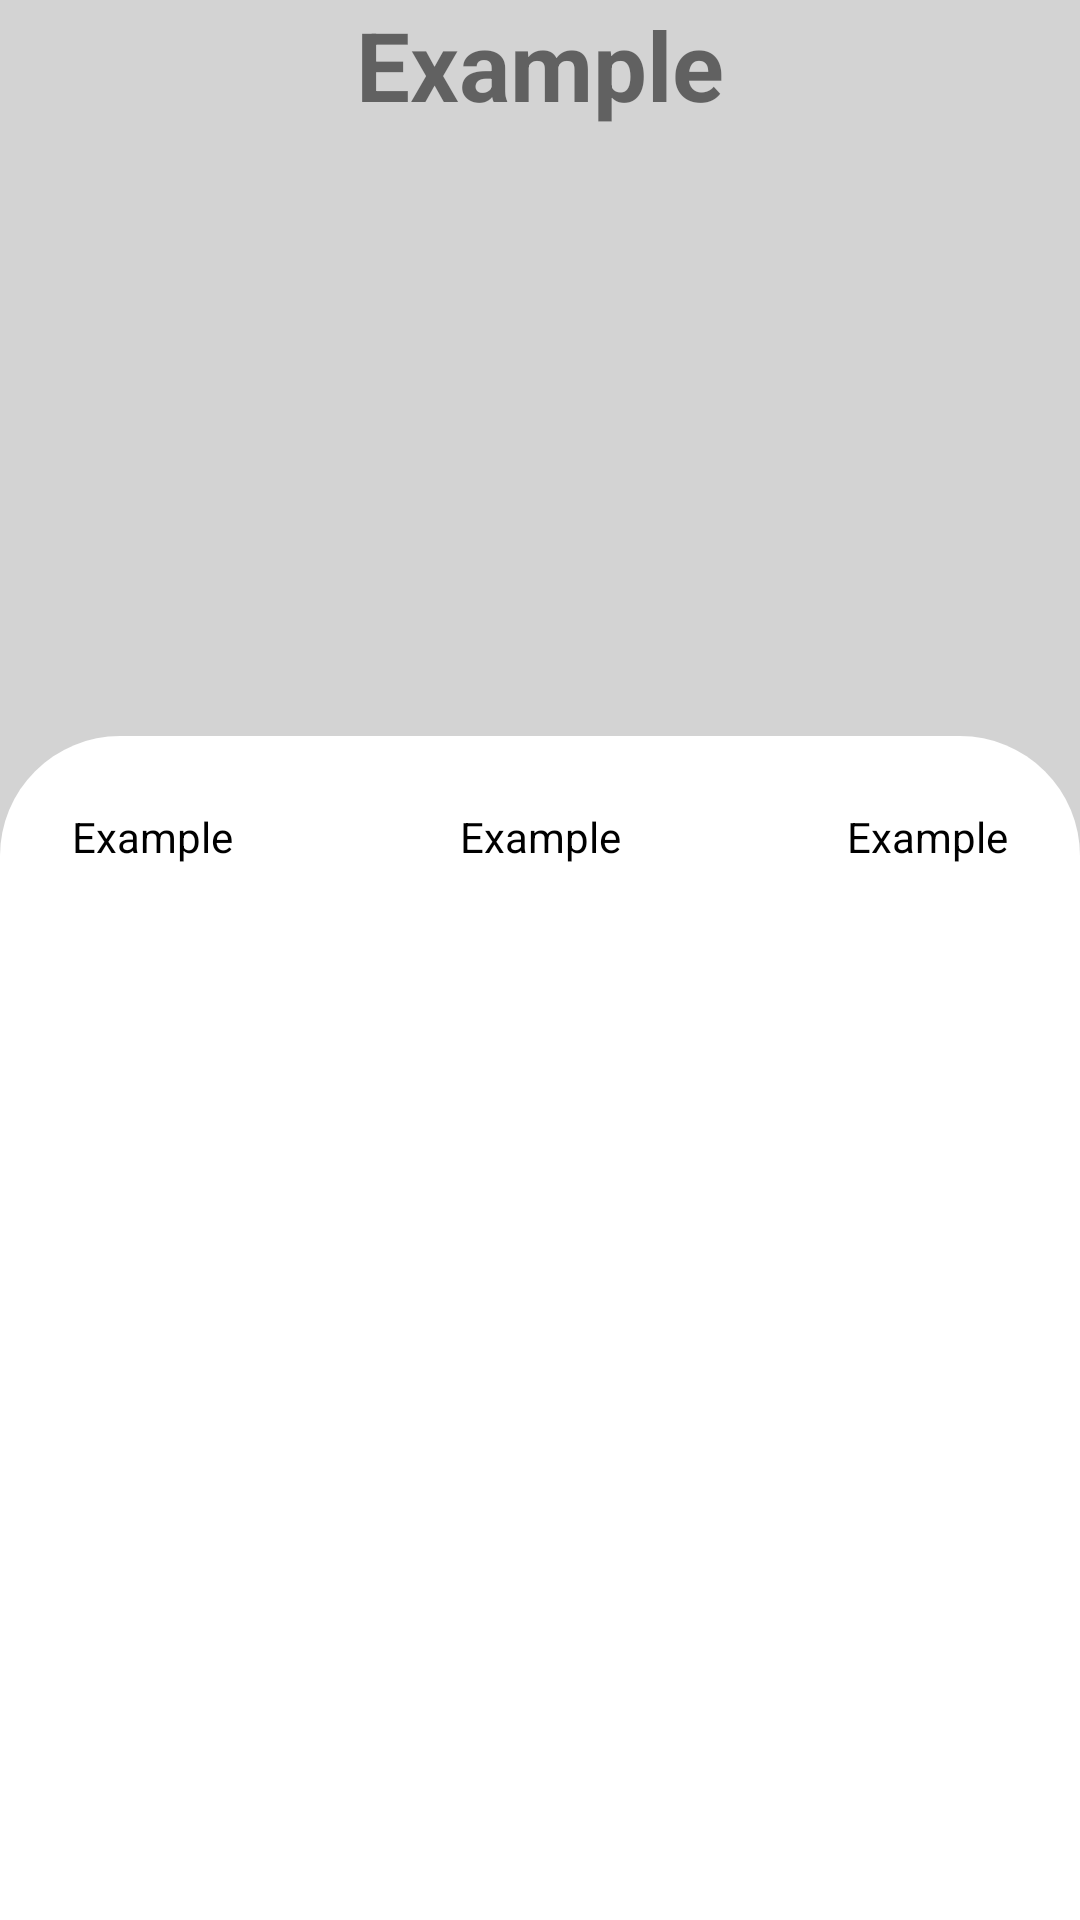

The Android layout XML behind this screen, and the referenced resources:
<!-- AndroidManifest.xml: application theme Theme.BottomSheetApplication -->
<!-- res/layout/activity_expandable_list.xml -->
<?xml version="1.0" encoding="utf-8"?>
<androidx.constraintlayout.widget.ConstraintLayout xmlns:android="http://schemas.android.com/apk/res/android"
    xmlns:app="http://schemas.android.com/apk/res-auto"
    xmlns:tools="http://schemas.android.com/tools"
    android:layout_width="match_parent"
    android:layout_height="match_parent"
    tools:context=".ExpandableListActivity"
    android:background="#D3D3D3">

    <TextView
        android:id="@+id/tv_temp_activity_expandable_list"
        android:layout_width="match_parent"
        android:layout_height="wrap_content"
        android:gravity="center"
        android:text="Example"
        android:textSize="32sp"
        android:textStyle="bold"
        app:layout_constraintEnd_toEndOf="parent"
        app:layout_constraintStart_toStartOf="parent"
        app:layout_constraintTop_toTopOf="parent" />

    <androidx.coordinatorlayout.widget.CoordinatorLayout
        android:layout_width="match_parent"
        android:layout_height="0dp"
        app:layout_constraintStart_toStartOf="parent"
        app:layout_constraintBottom_toBottomOf="parent"
        app:layout_constraintEnd_toEndOf="parent"
        app:layout_constraintTop_toBottomOf="@+id/tv_temp_activity_expandable_list">

    

        <FrameLayout
            android:id="@+id/fl_bottom_sheet_activity_expandable_list"
            android:layout_width="match_parent"
            android:layout_height="450dp"
            app:layout_behavior="com.google.android.material.bottomsheet.BottomSheetBehavior"
            android:background="@drawable/bottom_sheet_exp_bg"
            app:layout_constraintStart_toStartOf="parent"
            app:layout_constraintEnd_toEndOf="parent"
            app:layout_constraintBottom_toBottomOf="parent">



            <androidx.constraintlayout.widget.ConstraintLayout
                android:layout_width="match_parent"
                android:layout_height="match_parent">

                <ImageView
                    android:id="@+id/iv_swipe_activity_expandable_list"
                    android:layout_width="70dp"
                    android:layout_height="wrap_content"
                    android:src="@drawable/ic_remove"
                    android:scaleType="centerCrop"
                    android:layout_gravity="top|center"
                    app:layout_constraintStart_toStartOf="parent"
                    app:layout_constraintTop_toTopOf="parent"
                    app:layout_constraintEnd_toEndOf="parent"/>

                <TextView
                    android:id="@+id/tv_fat_activity_expandable_list"
                    android:layout_width="wrap_content"
                    android:layout_height="wrap_content"
                    android:text="Example"
                    android:textColor="@color/black"
                    android:layout_marginTop="24dp"
                    android:layout_marginStart="24dp"
                    app:layout_constraintStart_toStartOf="parent"
                    app:layout_constraintTop_toBottomOf="@+id/iv_swipe_activity_expandable_list" />

                <TextView
                    android:id="@+id/tv_ask_prof_activity_expandable_list"
                    android:layout_width="wrap_content"
                    android:layout_height="wrap_content"
                    android:text="Example"
                    android:layout_marginTop="24dp"
                    android:textColor="@color/black"
                    app:layout_constraintStart_toEndOf="@+id/tv_fat_activity_expandable_list"
                    app:layout_constraintEnd_toStartOf="@+id/tv_mass_activity_expandable_list"
                    app:layout_constraintTop_toBottomOf="@+id/iv_swipe_activity_expandable_list" />

                <TextView
                    android:id="@+id/tv_mass_activity_expandable_list"
                    android:layout_width="wrap_content"
                    android:layout_height="wrap_content"
                    android:text="Example"
                    android:textColor="@color/black"
                    android:layout_marginTop="24dp"
                    android:layout_marginEnd="24dp"
                    app:layout_constraintEnd_toEndOf="parent"
                    app:layout_constraintTop_toBottomOf="@+id/iv_swipe_activity_expandable_list" />









                <ExpandableListView
                    android:id="@+id/expendableList"
                    android:layout_width="match_parent"
                    android:layout_height="0dp"
                    android:divider="@android:color/background_light"
                    android:dividerHeight="0.5dp"
                    android:layout_marginTop="32dp"
                    app:layout_constraintStart_toStartOf="parent"
                    app:layout_constraintTop_toBottomOf="@+id/tv_fat_activity_expandable_list"
                    app:layout_constraintEnd_toEndOf="parent"
                    app:layout_constraintBottom_toBottomOf="parent"/>

            </androidx.constraintlayout.widget.ConstraintLayout>

        </FrameLayout>

    </androidx.coordinatorlayout.widget.CoordinatorLayout>

</androidx.constraintlayout.widget.ConstraintLayout>
<!-- resources referenced by this layout -->
<resources>
  <!-- drawable bottom_sheet_exp_bg (drawable) -->
  <?xml version="1.0" encoding="utf-8"?>
  <shape xmlns:android="http://schemas.android.com/apk/res/android">
  
          <corners android:topLeftRadius="40dp" android:topRightRadius="40dp"/>
          <solid android:color="@color/white"/>
  
  
  </shape>
  <style name="Theme.BottomSheetApplication" parent="Theme.MaterialComponents.DayNight.NoActionBar">
          
          <item name="colorPrimary">@color/purple_500</item>
          <item name="colorPrimaryVariant">@color/purple_700</item>
          <item name="colorOnPrimary">@color/white</item>
          
          <item name="colorSecondary">@color/teal_200</item>
          <item name="colorSecondaryVariant">@color/teal_700</item>
          <item name="colorOnSecondary">@color/black</item>
          
          <item name="android:statusBarColor">?attr/colorPrimaryVariant</item>
          
      </style>
  <!-- not gathered from this repository: default colours our renderer supplied (Android Studio template values) -->
  <color name="purple_500">#FF6200EE</color>
  <color name="purple_700">#FF3700B3</color>
  <color name="teal_200">#FF03DAC5</color>
  <color name="teal_700">#FF018786</color>
  <color name="black">#FF000000</color>
  <color name="white">#FFFFFFFF</color>
</resources>
